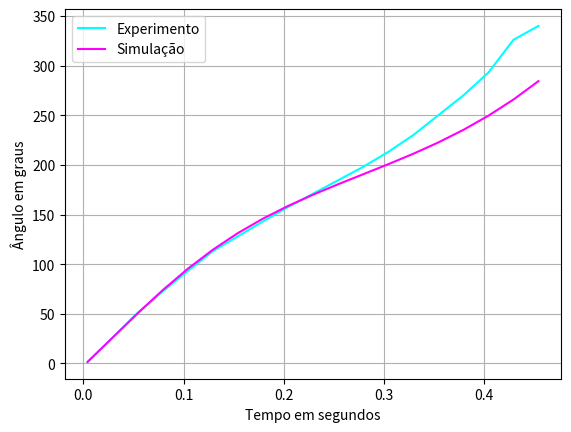

This chart was generated by the following Python code:
import numpy as np
from matplotlib import pyplot as plt
import math
from math import pi

def initState(theta, omega,t):
    S = np.array([theta, omega, t])
    return(S)

def nextState(S,dt):
    Sn = S + dt * rate(S,dt)
    return(Sn)

def rate(S,dt):
    g = 9.807
    r = 0.145
    R = np.array([S[1], (-g/r)*math.sin(S[0]), 1])
    return(R)

class Experiment_Handler:
    # todos dados de experimento abaixo representam angulos em graus
    # Experimento 2: (teta)
    e1 = [-2.0, 23.0, 48.0, 72.0, 92.0, 110.5, 127.5, 142.5, 156.0, 170.0, 183.0, 198.0, 212.5, 229.0, 248.0, 269.0, 291.0, 314.0, 337.0]
    # Experimento 3: (teta)
    e2 = [1.5, 26.0, 51.0, 72.5, 93.0, 113.0, 128.0, 143.0, 157.5, 171.0, 184.5, 198.0, 213.0, 230.0, 250.0, 270.0, 293.0, 326.0, 340.0]
    # Experimento 5: (teta)
    e3 = [6.0, 31.0, 55.0, 77.0, 97.0, 115.0, 131.0, 146.0, 160.0, 173.0, 187.5, 201.0, 217.0, 234.0, 253.0, 274.0, 296.0, 320.0, 344.0]
    # Experimento 7: (teta)
    e4 = [10.0, 35.5, 58.5, 80.5, 100.0, 118.0, 133.5, 148.0, 162.0, 175.5, 189.0, 204.0, 220.0, 237.0, 256.0, 278.0, 300.0, 324.0, 348.0]
    # Experimento 9: (teta)
    e5 = [18.0, 43.5, 65.5, 86.5, 107.0, 125.5, 139.0, 153.0, 167.0, 180.0, 194.0, 209.0, 225.0, 244.0, 264.0, 285.0, 308.0, 332.5, 356.0]
    # Lista de cada experimento:
    experiments = [e1, e2, e3, e4, e5]
    experiments_radian = [[e*pi/180 for e in exp] for exp in experiments]

    # Tempos iniciais de cada experimento:
    initial_times = [0.0021, 0.0042, 0.0083, 0.0125, 0.0208]

    dt = 0.025         # intervalo de tempo constante para cada experimento.

    def radians_to_angle(self, arr):
        return [elem*180/pi for elem in arr]

    def get_initial_omega(self, index):
        return (self.experiments_radian[index][1] - self.experiments_radian[index][0])/self.dt

    def __init__(self, experiment_index, intervals=18):
        self.index = experiment_index
        self.ti = self.initial_times[self.index]
        self.tf = self.ti + self.dt*intervals
        self.theta = self.experiments_radian[self.index][0]
        self.omega = self.get_initial_omega(self.index)

    def train(self):
        self.state_vec = initState(self.theta, self.omega, self.ti)
        self.states = [self.state_vec]
        self.thetas_vec = [self.theta]
        self.omegas_vec = [self.omega]
        self.time_vec = [self.ti]
        
        while self.ti <= self.tf:
            self.state_vec = nextState(self.state_vec, self.dt)
            self.states.append(self.state_vec)
            self.thetas_vec.append(self.state_vec[0])
            self.omegas_vec.append(self.state_vec[1])
            self.time_vec.append(self.state_vec[2])
            self.ti += self.dt

    def graph(self):
        plt.plot(self.time_vec, self.experiments[self.index], color="cyan", label="Experimento")
        plt.plot(self.time_vec, self.radians_to_angle(self.thetas_vec), color="magenta", label="Simulação")
        plt.ylabel("Ângulo em graus")
        plt.xlabel("Tempo em segundos")
        plt.legend()
        plt.grid()
        plt.show()


def main():
    experiment_index = 1   # escolher qual dos experimentos a modelar
    experiment = Experiment_Handler(experiment_index)
    experiment.train()
    experiment.graph()

if __name__ == "__main__":
    main()
